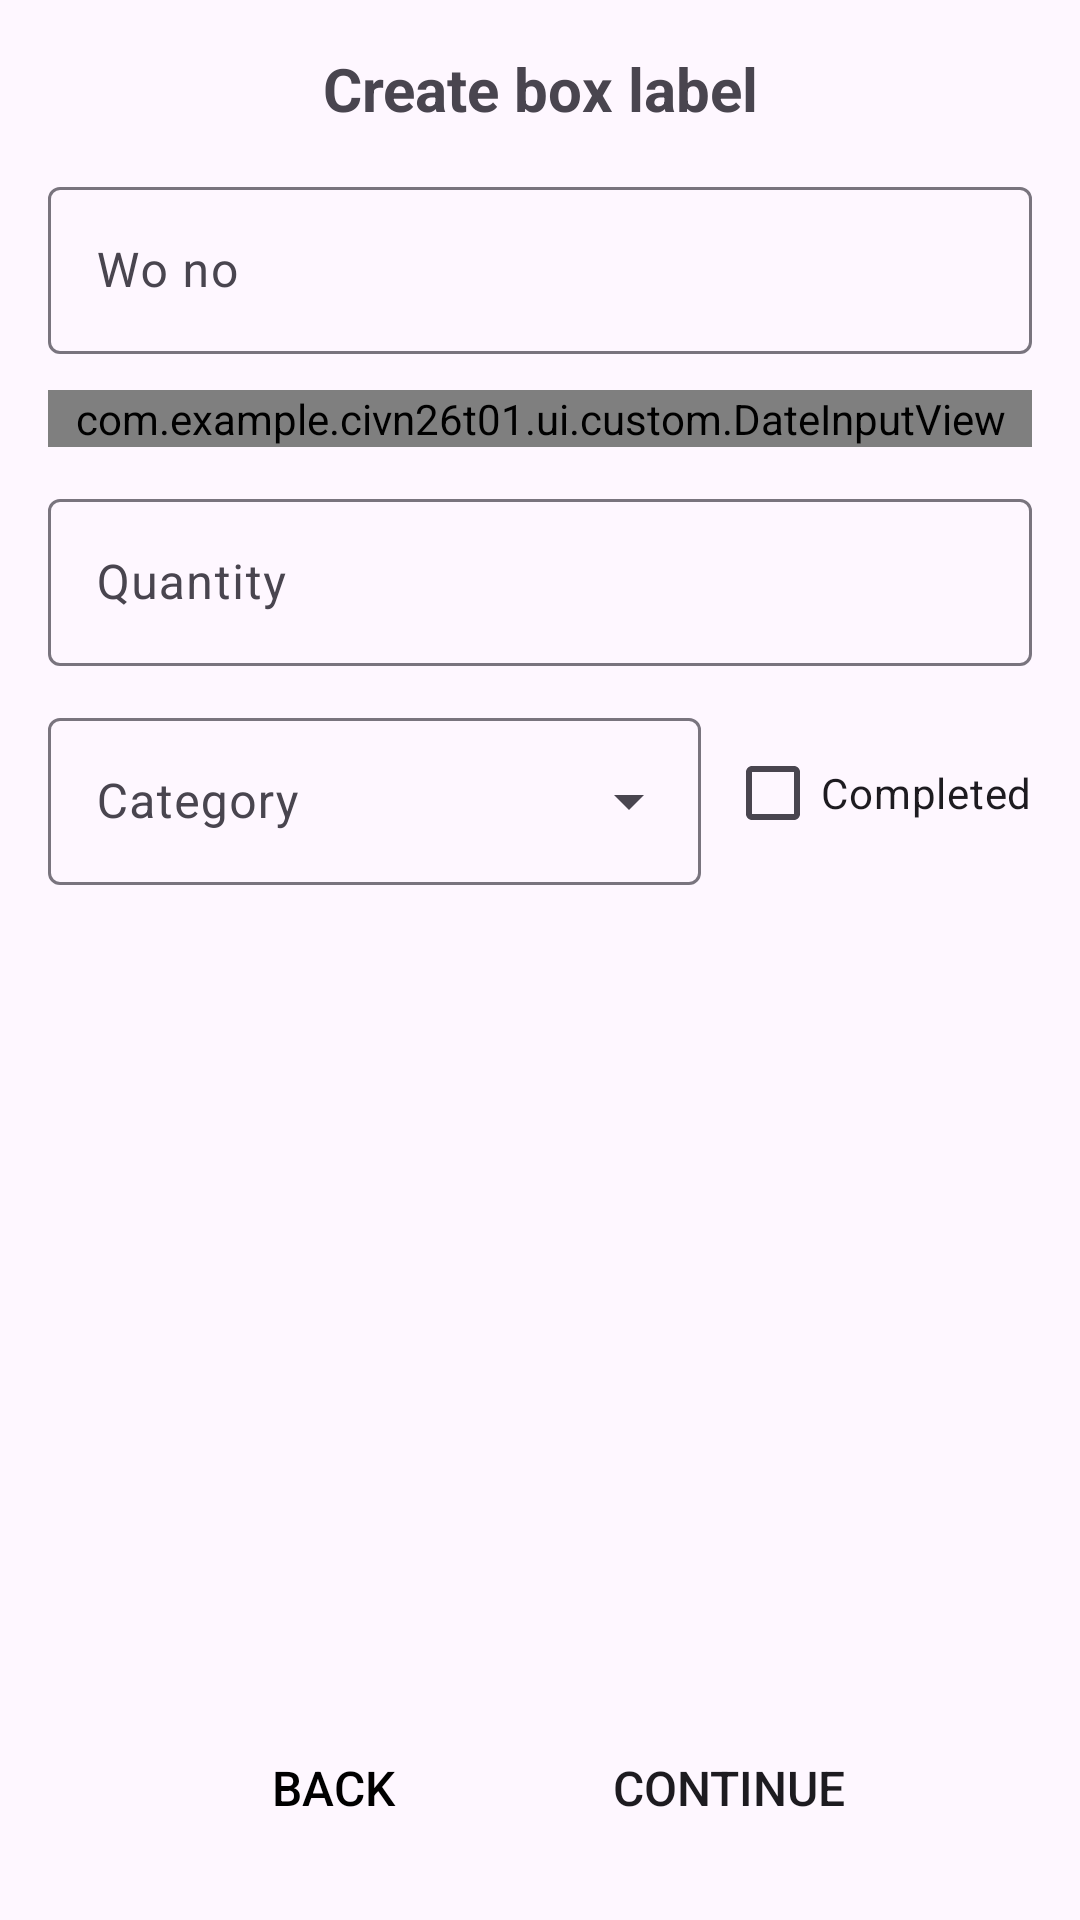

Here is an Android app screen rendered from its layout file. Give the layout XML and the strings, colors and styles it references.
<!-- AndroidManifest.xml: application theme Theme.Civn26t01 -->
<!-- res/layout/fragment_create_box_label.xml -->
<?xml version="1.0" encoding="utf-8"?>
<androidx.constraintlayout.widget.ConstraintLayout
    xmlns:android="http://schemas.android.com/apk/res/android"
    xmlns:app="http://schemas.android.com/apk/res-auto"
    xmlns:tools="http://schemas.android.com/tools"
    android:layout_width="match_parent"
    android:layout_height="match_parent"
    android:padding="16dp">

    
    <TextView
        android:id="@+id/tvTitle"
        android:layout_width="wrap_content"
        android:layout_height="wrap_content"
        android:text="@string/create_box_label"
        android:textSize="20sp"
        android:textStyle="bold"
        app:layout_constraintEnd_toEndOf="parent"
        app:layout_constraintStart_toStartOf="parent"
        app:layout_constraintTop_toTopOf="parent" />


    <LinearLayout
        android:id="@+id/formContainer"
        android:layout_width="0dp"
        android:layout_height="wrap_content"
        android:layout_marginTop="14dp"
        android:orientation="vertical"
        app:layout_constraintEnd_toEndOf="parent"
        app:layout_constraintStart_toStartOf="parent"
        app:layout_constraintTop_toBottomOf="@id/tvTitle">

        <com.google.android.material.textfield.TextInputLayout
            android:layout_width="match_parent"
            android:layout_height="wrap_content"
            android:hint="@string/wo_no">

            <com.google.android.material.textfield.TextInputEditText
                android:id="@+id/edtWoNo"
                android:layout_width="match_parent"
                android:layout_height="wrap_content"
                android:enabled="false"
                android:focusable="false"
                android:cursorVisible="false" />
        </com.google.android.material.textfield.TextInputLayout>

        <com.example.civn26t01.ui.custom.DateInputView
            android:id="@+id/dateInputView"
            android:layout_width="match_parent"
            android:layout_height="wrap_content"
            android:layout_marginTop="12dp"
            app:hint="@string/date" />


        <com.google.android.material.textfield.TextInputLayout
            android:id="@+id/tilQty"
            android:layout_width="match_parent"
            android:layout_height="wrap_content"
            android:layout_marginTop="12dp"
            android:hint="@string/qty">

            <com.google.android.material.textfield.TextInputEditText
                android:id="@+id/edtQty"
                android:layout_width="match_parent"
                android:layout_height="wrap_content"
                android:inputType="number" />
        </com.google.android.material.textfield.TextInputLayout>
        <LinearLayout
            android:layout_width="match_parent"
            android:layout_height="wrap_content"
            android:layout_marginTop="12dp"
            android:orientation="horizontal"
            android:gravity="center_vertical">

            
            <com.google.android.material.textfield.TextInputLayout
                android:id="@+id/tilCategory"
                style="@style/Widget.Material3.TextInputLayout.OutlinedBox.ExposedDropdownMenu"
                android:layout_width="0dp"
                android:layout_height="wrap_content"
                android:layout_weight="1"
                android:hint="@string/category">

                <AutoCompleteTextView
                    android:id="@+id/actvCategory"
                    android:layout_width="match_parent"
                    android:layout_height="wrap_content"
                    android:inputType="none"
                    android:focusable="false"
                    android:cursorVisible="false" />
            </com.google.android.material.textfield.TextInputLayout>

            
            <Space
                android:layout_width="8dp"
                android:layout_height="1dp" />

            
            <com.google.android.material.checkbox.MaterialCheckBox
                android:id="@+id/cbCompleted"
                android:layout_width="wrap_content"
                android:layout_height="wrap_content"
                android:text="@string/completed"
                android:textSize="14sp" />
        </LinearLayout>


    </LinearLayout>
    
    <LinearLayout
        android:id="@+id/bottomButtonBar"
        android:layout_width="0dp"
        android:layout_height="wrap_content"
        android:orientation="horizontal"
        android:gravity="center"
        android:layout_marginBottom="4dp"
        app:layout_constraintBottom_toBottomOf="parent"
        app:layout_constraintStart_toStartOf="parent"
        app:layout_constraintEnd_toEndOf="parent">

        <Button
            android:id="@+id/btnBack"
            android:layout_width="108dp"
            android:layout_height="48dp"
            android:background="@drawable/border_btn_primary"
            android:textColor="@color/black"
            android:textSize="16sp"
            android:text="@string/back"/>

        <Space
            android:layout_width="18dp"
            android:layout_height="1dp"/>

        <Button
            android:id="@+id/btnContinue"
            android:layout_width="120dp"
            android:layout_height="48dp"
            android:textSize="16sp"
            android:background="@drawable/bg_btn_primary"
            android:text="@string/continue_tt"/>
    </LinearLayout>

</androidx.constraintlayout.widget.ConstraintLayout>
<!-- resources referenced by this layout -->
<resources>
  <color name="black">#FF000000</color>
  <string name="back">Back</string>
  <string name="category">Category</string>
  <string name="completed">Completed</string>
  <string name="continue_tt">Continue</string>
  
      // Print label
  <string name="create_box_label">Create box label </string>
  <string name="date">Date</string>
  <string name="qty">Quantity</string>
  <string name="wo_no">Wo no</string>
  <style name="Theme.Civn26t01" parent="Base.Theme.Civn26t01" />
  <style name="Base.Theme.Civn26t01" parent="Theme.Material3.DayNight.NoActionBar">
          
           <item name="colorPrimary">@color/light_primary</item>
      </style>
  <color name="light_primary">#16A2F5</color>
</resources>
